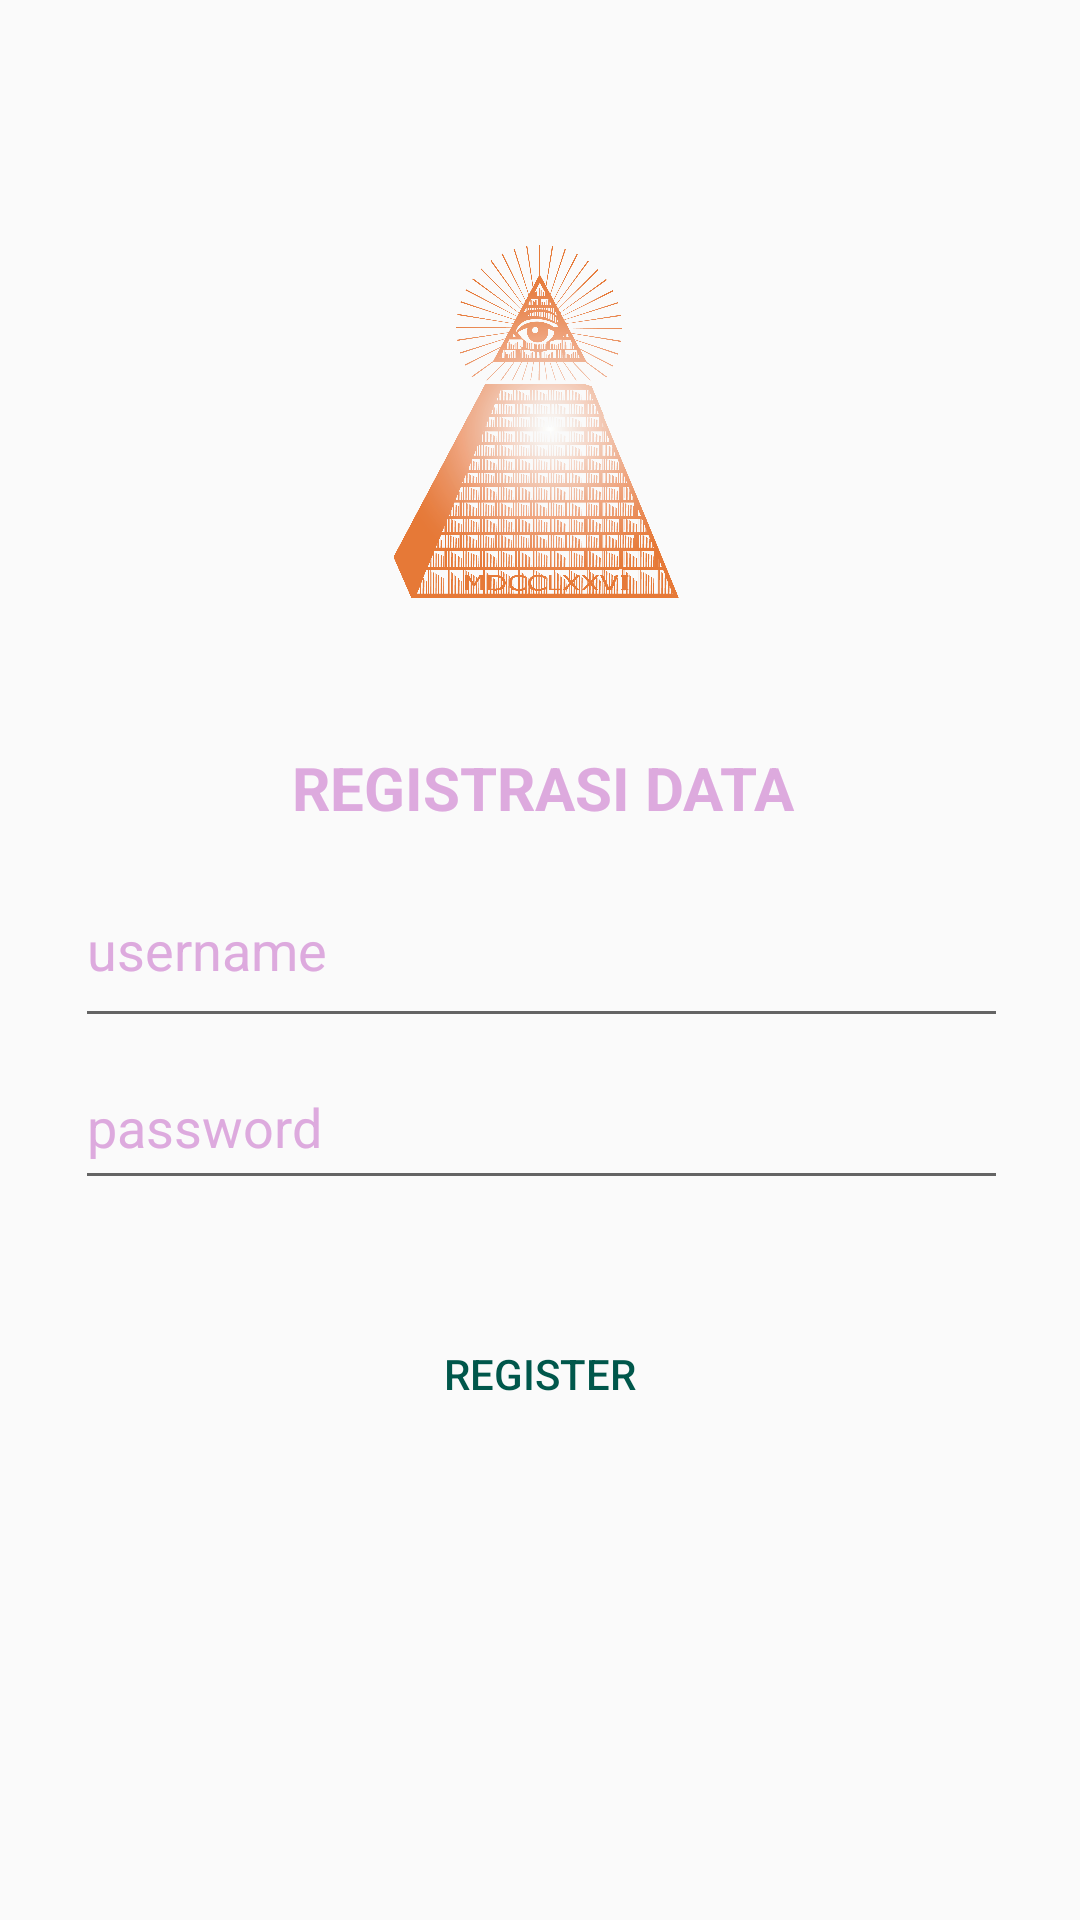

The Android layout XML behind this screen, and the referenced resources:
<!-- AndroidManifest.xml: application theme AppTheme -->
<!-- res/layout/activity_register.xml -->
<?xml version="1.0" encoding="utf-8"?>
<ScrollView xmlns:android="http://schemas.android.com/apk/res/android"
    xmlns:app="http://schemas.android.com/apk/res-auto"
    xmlns:tools="http://schemas.android.com/tools"
    android:layout_width="match_parent"
    android:layout_height="match_parent"
    android:background="@drawable/gerak1"
    tools:context=".LoginActivity">

    <android.support.constraint.ConstraintLayout
        android:id="@+id/rlLogin"
        android:layout_width="match_parent"
        android:layout_height="wrap_content"
        android:layout_marginTop="60dp">

        <ImageView
            android:id="@+id/ivLogin"
            android:layout_width="169dp"
            android:layout_height="143dp"
            android:layout_marginStart="122dp"
            android:layout_marginTop="16dp"
            android:layout_marginEnd="122dp"
            android:layout_marginBottom="15dp"
            android:src="@drawable/oneeye"
            app:layout_constraintBottom_toTopOf="@+id/appCompatTextView2"
            app:layout_constraintEnd_toEndOf="parent"
            app:layout_constraintStart_toStartOf="parent"
            app:layout_constraintTop_toTopOf="parent" />

        <android.support.v7.widget.AppCompatTextView
            android:id="@+id/appCompatTextView2"
            android:layout_width="214dp"
            android:layout_height="35dp"
            android:layout_marginStart="107dp"
            android:layout_marginTop="15dp"
            android:layout_marginEnd="106dp"
            android:text="@string/regtittle"
            android:textAlignment="center"
            android:textColor="@color/purple"
            android:textSize="20sp"
            android:textStyle="bold"
            app:layout_constraintBottom_toTopOf="@+id/etUsernameRegister"
            app:layout_constraintEnd_toEndOf="parent"
            app:layout_constraintStart_toStartOf="parent"
            app:layout_constraintTop_toBottomOf="@+id/ivLogin" />


        <EditText
            android:id="@+id/etUsernameRegister"
            android:layout_width="311dp"
            android:layout_height="62dp"
            android:layout_marginStart="37dp"
            android:layout_marginEnd="36dp"
            android:layout_marginBottom="2dp"
            android:hint="@string/user"
            android:textColorHint="@color/purple"
            android:inputType="textEmailAddress"
            android:textColor="@color/purple"
            android:maxLines="1"
            android:singleLine="true"
            app:layout_constraintBottom_toTopOf="@+id/etPasswordRegister"
            app:layout_constraintEnd_toEndOf="parent"
            app:layout_constraintStart_toStartOf="parent"
            app:layout_constraintTop_toBottomOf="@+id/appCompatTextView2" />

        <EditText
            android:id="@+id/etPasswordRegister"
            android:layout_width="311dp"
            android:layout_height="52dp"
            android:layout_marginStart="37dp"
            android:layout_marginEnd="36dp"
            android:layout_marginBottom="4dp"
            android:hint="@string/password"
            android:textColorHint="@color/purple"
            android:imeActionId="6"
            android:imeActionLabel="Sign In"
            android:imeOptions="actionUnspecified"
            android:inputType="textPassword"
            android:textColor="@color/purple"
            android:maxLines="1"
            android:singleLine="true"
            app:layout_constraintBottom_toTopOf="@+id/btRegister"
            app:layout_constraintEnd_toEndOf="parent"
            app:layout_constraintStart_toStartOf="parent"
            app:layout_constraintTop_toBottomOf="@+id/etUsernameRegister" />


        <Button
            android:id="@+id/btRegister"
            android:layout_width="wrap_content"
            android:layout_height="wrap_content"
            android:layout_marginStart="148dp"
            android:layout_marginTop="30dp"
            android:layout_marginEnd="148dp"
            android:background="@drawable/roundedbutton"
            android:text="@string/register"
            android:textColor="@color/colorPrimaryDark"
            app:layout_constraintBottom_toBottomOf="parent"
            app:layout_constraintEnd_toEndOf="parent"
            app:layout_constraintStart_toStartOf="parent"
            app:layout_constraintTop_toBottomOf="@+id/etPasswordRegister" />


    </android.support.constraint.ConstraintLayout>
</ScrollView>
<!-- resources referenced by this layout -->
<resources>
  <color name="colorPrimaryDark">#00574B</color>
  <color name="purple">#ddaade</color>
  <!-- drawable oneeye: png bitmap (drawable, 360284 bytes) -->
  <string name="password">password</string>
  <string name="register">register</string>
  <string name="regtittle">REGISTRASI DATA</string>
  <string name="user">username</string>
  <style name="AppTheme" parent="Theme.AppCompat.Light.DarkActionBar">
              
              <item name="colorPrimary">@color/colorPrimary</item>
              <item name="colorPrimaryDark">@color/colorPrimaryDark</item>
              <item name="colorAccent">@color/colorAccent</item>
          </style>
  <color name="colorPrimary">#008577</color>
  <color name="colorAccent">#D81B60</color>
</resources>
